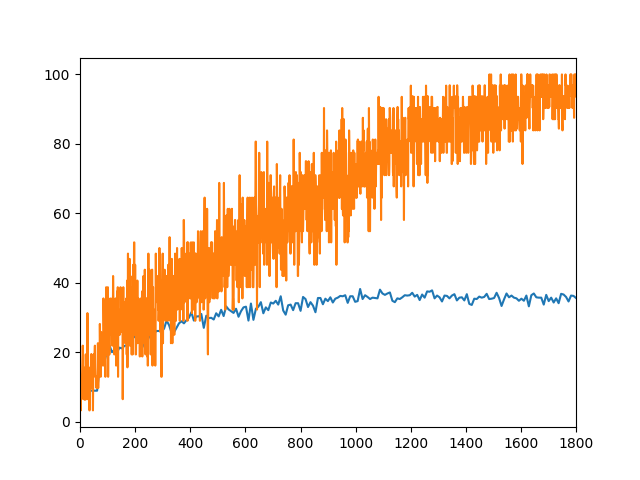

Values plotted in this chart, from the file beside it:
Epoch, Batch, Iteration, Training_Accuracy, Validation_Accuracy, Weighted_Training_Accuracy, Unsupervised_Loss, Supervised_Loss
1.0, 1.0, 0.0, 18.75, , 18.75, 0.001048, 2.317
1.0, 2.0, 1.0, 12.5, , 15.62, 0.0006805, 2.289
1.0, 3.0, 2.0, 9.677, , 13.64, 0.001369, 2.323
1.0, 4.0, 3.0, 3.226, , 11.04, 0.001289, 2.311
1.0, 5.0, 4.0, 12.9, , 11.41, 0.001012, 2.305
1.0, 6.0, 5.0, 9.677, , 11.12, 0.000807, 2.316
1.0, 7.0, 6.0, 9.677, , 10.92, 0.00057, 2.297
1.0, 8.0, 7.0, 9.677, , 10.76, 0.0004927, 2.304
1.0, 8.0, 8.0, 9.677, 8.9, 10.63, 0.0004927, 2.304
2.0, 1.0, 9.0, 18.75, , 18.75, 0.0004245, 2.295
2.0, 2.0, 10.0, 21.88, , 20.31, 0.0004256, 2.284
2.0, 3.0, 11.0, 19.35, , 19.99, 0.0005433, 2.293
2.0, 4.0, 12.0, 6.452, , 16.61, 0.0008018, 2.3
2.0, 5.0, 13.0, 12.9, , 15.87, 0.001198, 2.292
2.0, 6.0, 14.0, 12.9, , 15.37, 0.001597, 2.291
2.0, 7.0, 15.0, 9.677, , 14.56, 0.002232, 2.312
2.0, 8.0, 16.0, 9.677, , 13.95, 0.002321, 2.297
2.0, 8.0, 17.0, 9.677, 8.9, 13.42, 0.002321, 2.297
3.0, 1.0, 18.0, 6.25, , 6.25, 0.002309, 2.312
3.0, 2.0, 19.0, 15.62, , 10.94, 0.001667, 2.287
3.0, 3.0, 20.0, 12.9, , 11.59, 0.001373, 2.306
3.0, 4.0, 21.0, 19.35, , 13.53, 0.001009, 2.278
3.0, 5.0, 22.0, 16.13, , 14.05, 0.0009692, 2.288
3.0, 6.0, 23.0, 16.13, , 14.4, 0.0008749, 2.266
3.0, 7.0, 24.0, 19.35, , 15.11, 0.001242, 2.266
3.0, 8.0, 25.0, 6.452, , 14.02, 0.001742, 2.315
3.0, 8.0, 26.0, 6.452, 8.9, 13.08, 0.001742, 2.315
4.0, 1.0, 27.0, 31.25, , 31.25, 0.002477, 2.228
4.0, 2.0, 28.0, 21.88, , 26.56, 0.003708, 2.241
4.0, 3.0, 29.0, 9.677, , 20.93, 0.007385, 2.298
4.0, 4.0, 30.0, 9.677, , 18.12, 0.009461, 2.341
4.0, 5.0, 31.0, 9.677, , 16.43, 0.006747, 2.293
4.0, 6.0, 32.0, 12.9, , 15.84, 0.0046, 2.248
4.0, 7.0, 33.0, 12.9, , 15.42, 0.003246, 2.295
4.0, 8.0, 34.0, 3.226, , 13.9, 0.002264, 2.326
4.0, 8.0, 35.0, 3.226, 8.9, 12.56, 0.002264, 2.326
5.0, 1.0, 36.0, 12.5, , 12.5, 0.001398, 2.283
5.0, 2.0, 37.0, 15.62, , 14.06, 0.0009977, 2.288
5.0, 3.0, 38.0, 9.677, , 12.6, 0.0007417, 2.277
5.0, 4.0, 39.0, 9.677, , 11.87, 0.0005836, 2.297
5.0, 5.0, 40.0, 19.35, , 13.37, 0.0005919, 2.276
5.0, 6.0, 41.0, 12.9, , 13.29, 0.0007003, 2.308
5.0, 7.0, 42.0, 19.35, , 14.16, 0.0007225, 2.271
5.0, 8.0, 43.0, 12.9, , 14, 0.0009178, 2.268
5.0, 8.0, 44.0, 12.9, 8.9, 13.86, 0.0009178, 2.268
6.0, 1.0, 45.0, 9.375, , 9.375, 0.001532, 2.299
6.0, 2.0, 46.0, 15.62, , 12.5, 0.002344, 2.272
6.0, 3.0, 47.0, 3.226, , 9.409, 0.003279, 2.343
6.0, 4.0, 48.0, 12.9, , 10.28, 0.002508, 2.22
6.0, 5.0, 49.0, 12.9, , 10.81, 0.003736, 2.236
6.0, 6.0, 50.0, 19.35, , 12.23, 0.004909, 2.235
6.0, 7.0, 51.0, 19.35, , 13.25, 0.007241, 2.247
6.0, 8.0, 52.0, 19.35, , 14.01, 0.009464, 2.32
6.0, 8.0, 53.0, 19.35, 8.9, 14.68, 0.009464, 2.32
7.0, 1.0, 54.0, 21.88, , 21.88, 0.007306, 2.185
7.0, 2.0, 55.0, 15.62, , 18.75, 0.008679, 2.293
7.0, 3.0, 56.0, 12.9, , 16.8, 0.006344, 2.212
7.0, 4.0, 57.0, 12.9, , 15.83, 0.00622, 2.243
7.0, 5.0, 58.0, 12.9, , 15.24, 0.005892, 2.326
7.0, 6.0, 59.0, 12.9, , 14.85, 0.004276, 2.265
... 1,540 more rows
